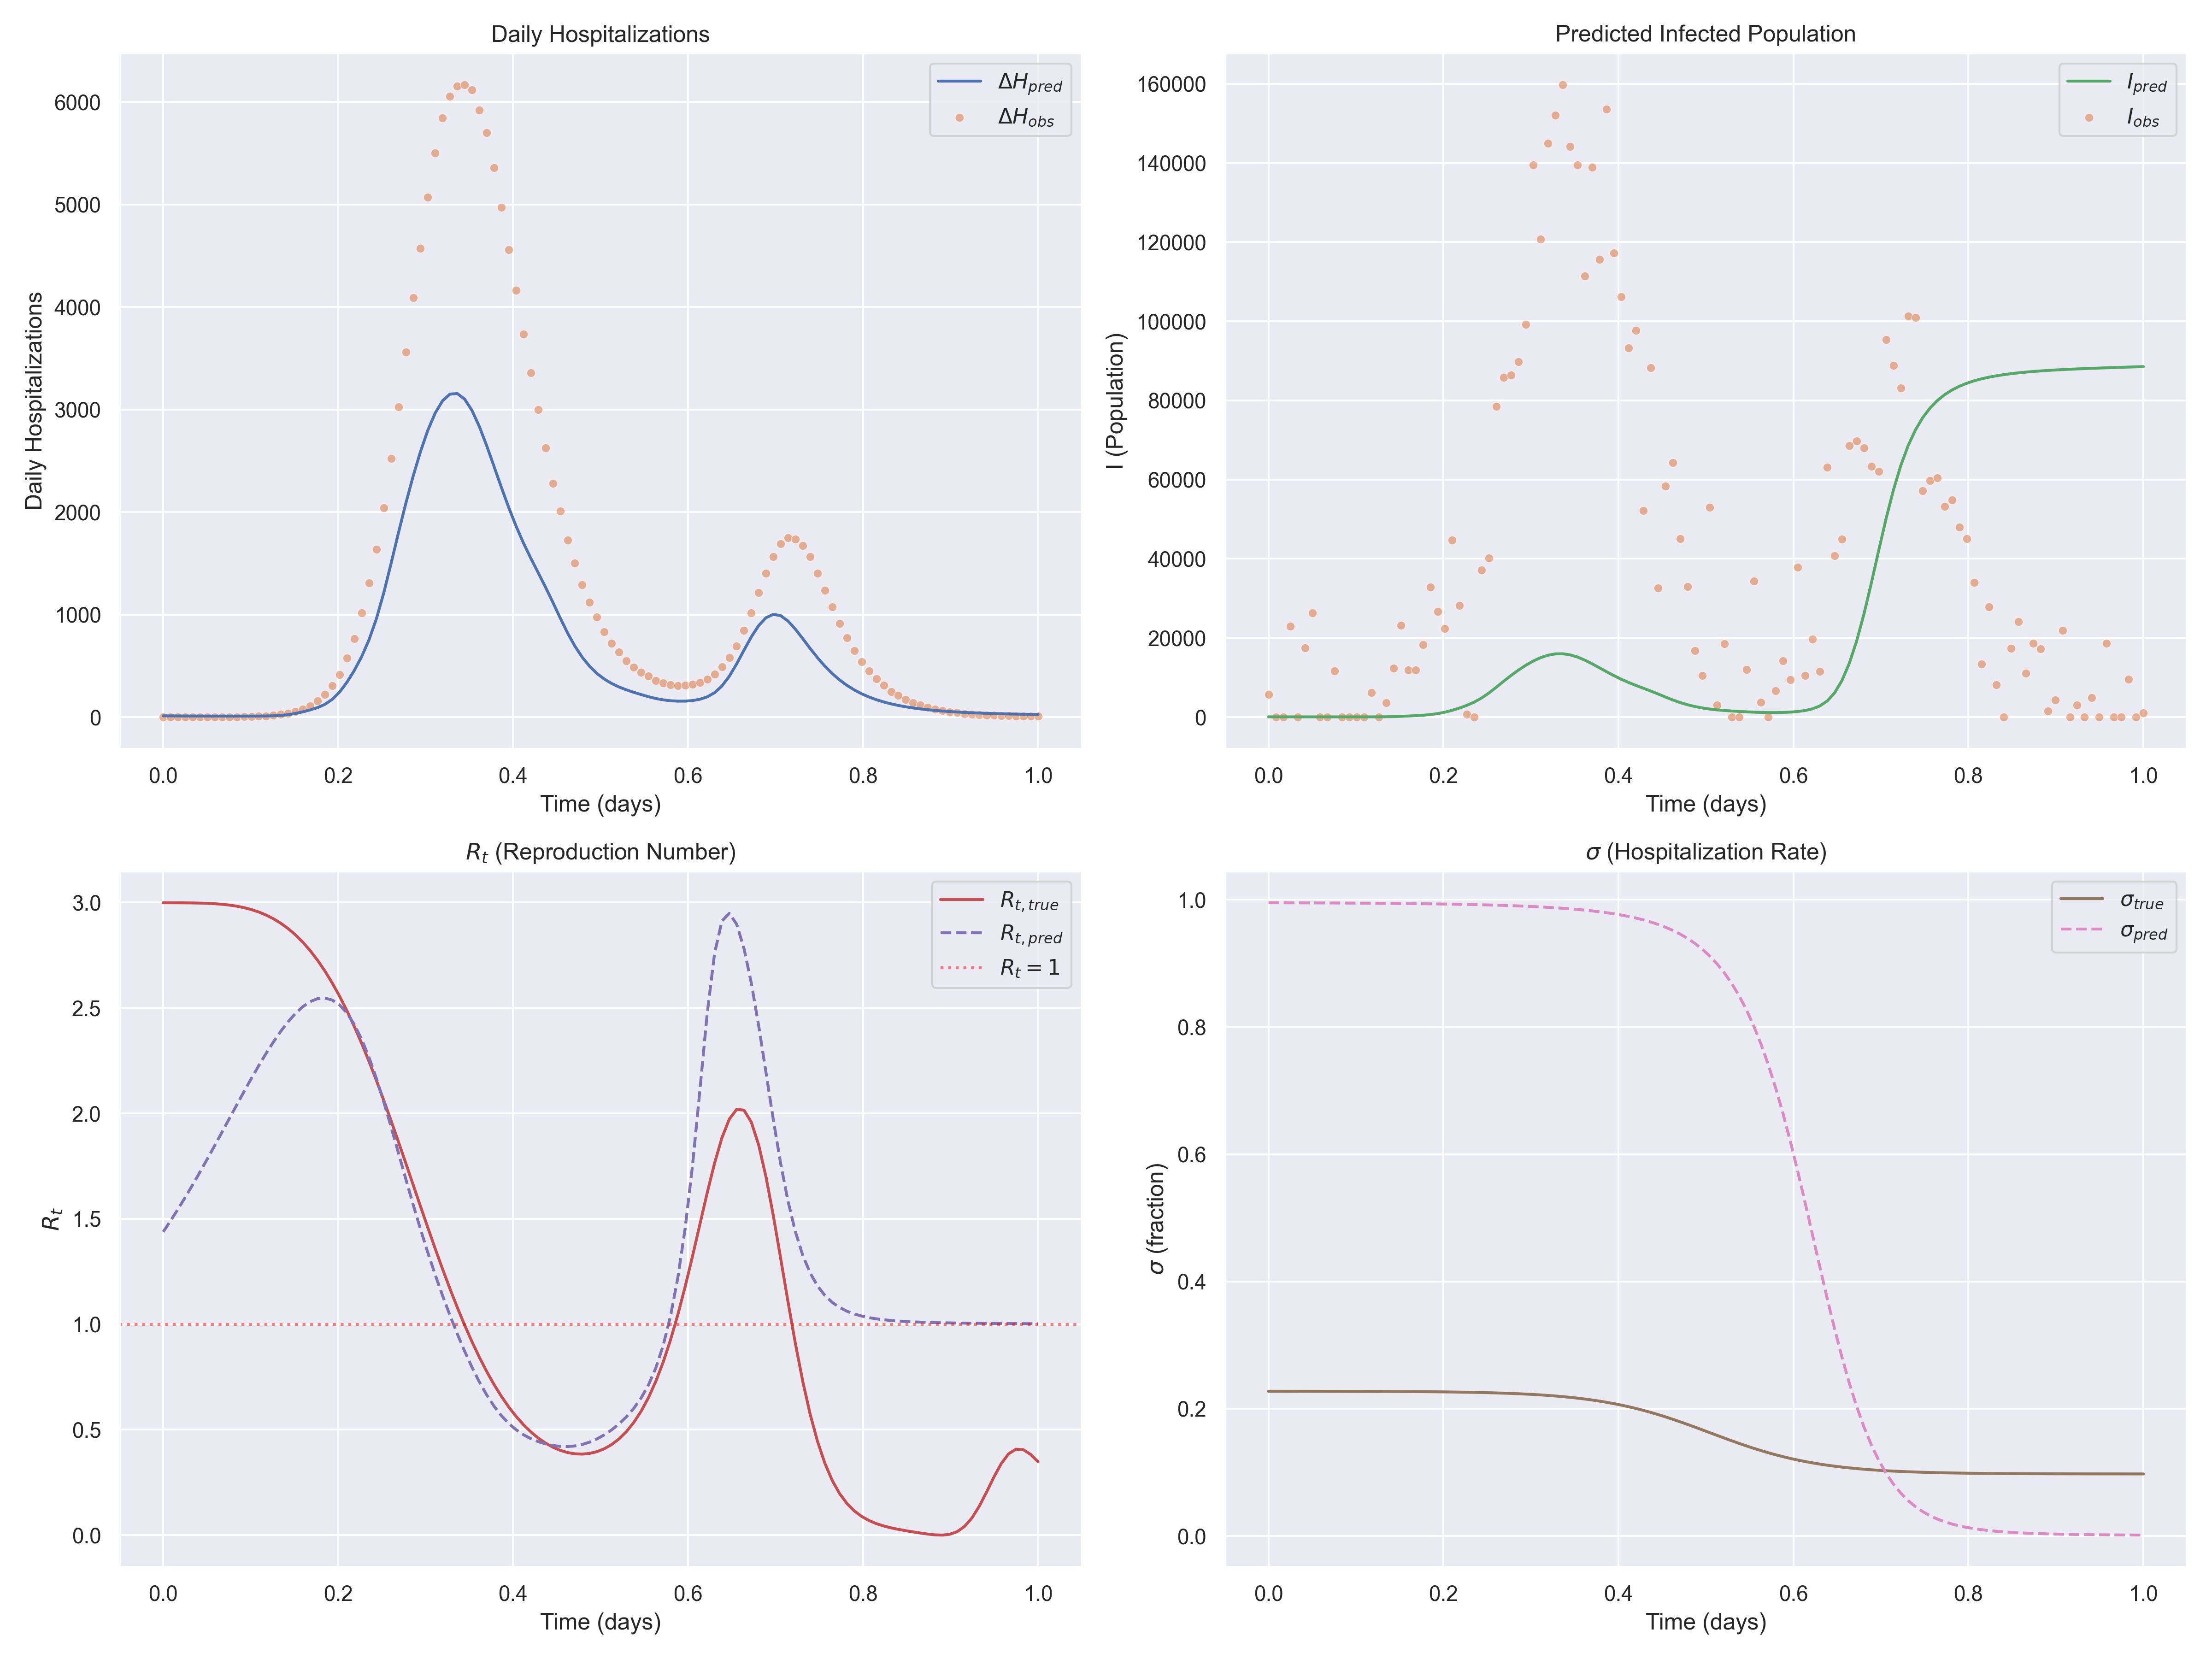

The data file committed next to this chart (first rows):
t, H_obs, H_pred, I_pred, Rt_pred, sigma_pred, Rt_true, sigma_true
0.000000e+00, 0.000000e+00, 1.160148e+01, 5.829165e+01, 1.438112e+00, 9.951237e-01, 2.998788e+00, 2.274564e-01
8.403362e-03, 0.000000e+00, 1.115039e+01, 5.602680e+01, 1.490431e+00, 9.950943e-01, 2.998676e+00, 2.274502e-01
1.680672e-02, 0.000000e+00, 1.077046e+01, 5.411955e+01, 1.545079e+00, 9.950622e-01, 2.998534e+00, 2.274431e-01
2.521008e-02, 0.000000e+00, 1.041426e+01, 5.233151e+01, 1.601924e+00, 9.950272e-01, 2.998308e+00, 2.274350e-01
3.361345e-02, 0.000000e+00, 1.012920e+01, 5.090107e+01, 1.660784e+00, 9.949892e-01, 2.997910e+00, 2.274257e-01
4.201681e-02, 0.000000e+00, 9.867863e+00, 4.958984e+01, 1.721431e+00, 9.949480e-01, 2.997215e+00, 2.274151e-01
5.042017e-02, 0.000000e+00, 9.677664e+00, 4.863621e+01, 1.783583e+00, 9.949032e-01, 2.996066e+00, 2.274030e-01
5.882353e-02, 0.000000e+00, 9.511167e+00, 4.780178e+01, 1.846909e+00, 9.948548e-01, 2.994269e+00, 2.273892e-01
6.722689e-02, 0.000000e+00, 9.392081e+00, 4.720576e+01, 1.911025e+00, 9.948024e-01, 2.991598e+00, 2.273734e-01
7.563026e-02, 1.000000e+00, 9.320399e+00, 4.684815e+01, 1.975497e+00, 9.947457e-01, 2.987792e+00, 2.273554e-01
8.403362e-02, 2.000000e+00, 9.319825e+00, 4.684815e+01, 2.039838e+00, 9.946844e-01, 2.982559e+00, 2.273348e-01
9.243698e-02, 3.000000e+00, 9.366632e+00, 4.708656e+01, 2.103513e+00, 9.946184e-01, 2.975577e+00, 2.273112e-01
1.008403e-01, 5.000000e+00, 9.531935e+00, 4.792099e+01, 2.165936e+00, 9.945470e-01, 2.966499e+00, 2.272844e-01
1.092437e-01, 7.000000e+00, 9.910539e+00, 4.982824e+01, 2.226468e+00, 9.944700e-01, 2.954952e+00, 2.272537e-01
1.176471e-01, 1.100000e+01, 1.066833e+01, 5.364274e+01, 2.284414e+00, 9.943869e-01, 2.940545e+00, 2.272186e-01
1.260504e-01, 1.700000e+01, 1.237409e+01, 6.222532e+01, 2.339017e+00, 9.942972e-01, 2.922874e+00, 2.271786e-01
1.344538e-01, 2.500000e+01, 1.602298e+01, 8.058224e+01, 2.389448e+00, 9.942006e-01, 2.901529e+00, 2.271328e-01
1.428571e-01, 3.600000e+01, 2.322572e+01, 1.168183e+02, 2.434802e+00, 9.940962e-01, 2.876104e+00, 2.270806e-01
1.512605e-01, 5.200000e+01, 3.514164e+01, 1.767717e+02, 2.474080e+00, 9.939834e-01, 2.846201e+00, 2.270211e-01
1.596639e-01, 7.700001e+01, 5.108097e+01, 2.569822e+02, 2.506181e+00, 9.938619e-01, 2.811448e+00, 2.269530e-01
1.680672e-01, 1.100000e+02, 6.973813e+01, 3.508906e+02, 2.529900e+00, 9.937304e-01, 2.771507e+00, 2.268754e-01
1.764706e-01, 1.580000e+02, 9.234193e+01, 4.646890e+02, 2.543926e+00, 9.935884e-01, 2.726088e+00, 2.267868e-01
1.848740e-01, 2.210000e+02, 1.240724e+02, 6.244617e+02, 2.546872e+00, 9.934348e-01, 2.674960e+00, 2.266857e-01
1.932773e-01, 3.040000e+02, 1.727278e+02, 8.694921e+02, 2.537317e+00, 9.932684e-01, 2.617969e+00, 2.265704e-01
2.016807e-01, 4.130000e+02, 2.447648e+02, 1.232341e+03, 2.513896e+00, 9.930883e-01, 2.555045e+00, 2.264389e-01
2.100840e-01, 5.760001e+02, 3.402123e+02, 1.713238e+03, 2.475439e+00, 9.928929e-01, 2.486219e+00, 2.262889e-01
2.184874e-01, 7.620000e+02, 4.551219e+02, 2.292388e+03, 2.421150e+00, 9.926810e-01, 2.411629e+00, 2.261180e-01
2.268908e-01, 1.018000e+03, 5.902659e+02, 2.973780e+03, 2.350833e+00, 9.924505e-01, 2.331526e+00, 2.259233e-01
2.352941e-01, 1.308000e+03, 7.536867e+02, 3.798058e+03, 2.265102e+00, 9.922001e-01, 2.246281e+00, 2.257015e-01
2.436975e-01, 1.635000e+03, 9.581314e+02, 4.829646e+03, 2.165533e+00, 9.919271e-01, 2.156381e+00, 2.254491e-01
2.521009e-01, 2.041000e+03, 1.210425e+03, 6.103211e+03, 2.054660e+00, 9.916295e-01, 2.062426e+00, 2.251618e-01
2.605042e-01, 2.520000e+03, 1.498543e+03, 7.558438e+03, 1.935790e+00, 9.913045e-01, 1.965118e+00, 2.248351e-01
2.689076e-01, 3.026000e+03, 1.796604e+03, 9.065066e+03, 1.812626e+00, 9.909491e-01, 1.865246e+00, 2.244639e-01
2.773109e-01, 3.558000e+03, 2.083414e+03, 1.051635e+04, 1.688779e+00, 9.905596e-01, 1.763668e+00, 2.240424e-01
2.857143e-01, 4.089000e+03, 2.349383e+03, 1.186398e+04, 1.567317e+00, 9.901323e-01, 1.661287e+00, 2.235642e-01
2.941177e-01, 4.573000e+03, 2.589547e+03, 1.308297e+04, 1.450446e+00, 9.896628e-01, 1.559030e+00, 2.230221e-01
3.025210e-01, 5.071000e+03, 2.797478e+03, 1.414088e+04, 1.339407e+00, 9.891454e-01, 1.457817e+00, 2.224085e-01
3.109244e-01, 5.500000e+03, 2.965131e+03, 1.499700e+04, 1.234595e+00, 9.885748e-01, 1.358538e+00, 2.217146e-01
3.193277e-01, 5.841000e+03, 3.084580e+03, 1.561111e+04, 1.135820e+00, 9.879439e-01, 1.262026e+00, 2.209311e-01
3.277311e-01, 6.053000e+03, 3.149357e+03, 1.595023e+04, 1.042675e+00, 9.872449e-01, 1.169037e+00, 2.200479e-01
3.361345e-01, 6.155000e+03, 3.155144e+03, 1.599211e+04, 9.548857e-01, 9.864688e-01, 1.080232e+00, 2.190540e-01
3.445378e-01, 6.167000e+03, 3.100851e+03, 1.573070e+04, 8.725606e-01, 9.856052e-01, 9.961640e-01, 2.179380e-01
3.529412e-01, 6.119000e+03, 2.990472e+03, 1.518558e+04, 7.962523e-01, 9.846421e-01, 9.172710e-01, 2.166875e-01
3.613445e-01, 5.919000e+03, 2.834150e+03, 1.440754e+04, 7.268110e-01, 9.835650e-01, 8.438710e-01, 2.152902e-01
3.697479e-01, 5.699000e+03, 2.646958e+03, 1.347247e+04, 6.650943e-01, 9.823580e-01, 7.761730e-01, 2.137331e-01
3.781513e-01, 5.357000e+03, 2.444727e+03, 1.246036e+04, 6.116691e-01, 9.810017e-01, 7.142760e-01, 2.120036e-01
3.865546e-01, 4.973000e+03, 2.240489e+03, 1.143721e+04, 5.666323e-01, 9.794737e-01, 6.581910e-01, 2.100894e-01
3.949580e-01, 4.559000e+03, 2.043987e+03, 1.045253e+04, 5.295882e-01, 9.777476e-01, 6.078460e-01, 2.079790e-01
4.033614e-01, 4.164000e+03, 1.862244e+03, 9.542212e+03, 4.997545e-01, 9.757927e-01, 5.631110e-01, 2.056624e-01
4.117647e-01, 3.735000e+03, 1.698221e+03, 8.721593e+03, 4.761266e-01, 9.735726e-01, 5.238140e-01, 2.031315e-01
4.201681e-01, 3.357000e+03, 1.549468e+03, 7.978356e+03, 4.576517e-01, 9.710444e-01, 4.897570e-01, 2.003809e-01
4.285714e-01, 2.997000e+03, 1.408792e+03, 7.275633e+03, 4.433935e-01, 9.681576e-01, 4.607350e-01, 1.974082e-01
4.369748e-01, 2.624000e+03, 1.267437e+03, 6.568034e+03, 4.326693e-01, 9.648523e-01, 4.365540e-01, 1.942151e-01
4.453782e-01, 2.279000e+03, 1.119491e+03, 5.824261e+03, 4.251401e-01, 9.610582e-01, 4.170470e-01, 1.908076e-01
4.537815e-01, 2.007000e+03, 9.669708e+02, 5.053722e+03, 4.208132e-01, 9.566917e-01, 4.020870e-01, 1.871967e-01
4.621849e-01, 1.728000e+03, 8.207573e+02, 4.312264e+03, 4.199390e-01, 9.516547e-01, 3.916040e-01, 1.833983e-01
4.705882e-01, 1.502000e+03, 6.918192e+02, 3.657202e+03, 4.228461e-01, 9.458313e-01, 3.855990e-01, 1.794338e-01
4.789916e-01, 1.288000e+03, 5.835938e+02, 3.107245e+03, 4.297933e-01, 9.390854e-01, 3.841560e-01, 1.753294e-01
4.873950e-01, 1.119000e+03, 4.953316e+02, 2.659477e+03, 4.409012e-01, 9.312577e-01, 3.874590e-01, 1.711157e-01
4.957983e-01, 9.740001e+02, 4.252261e+02, 2.305590e+03, 4.561747e-01, 9.221634e-01, 3.958100e-01, 1.668269e-01
... 60 more rows
